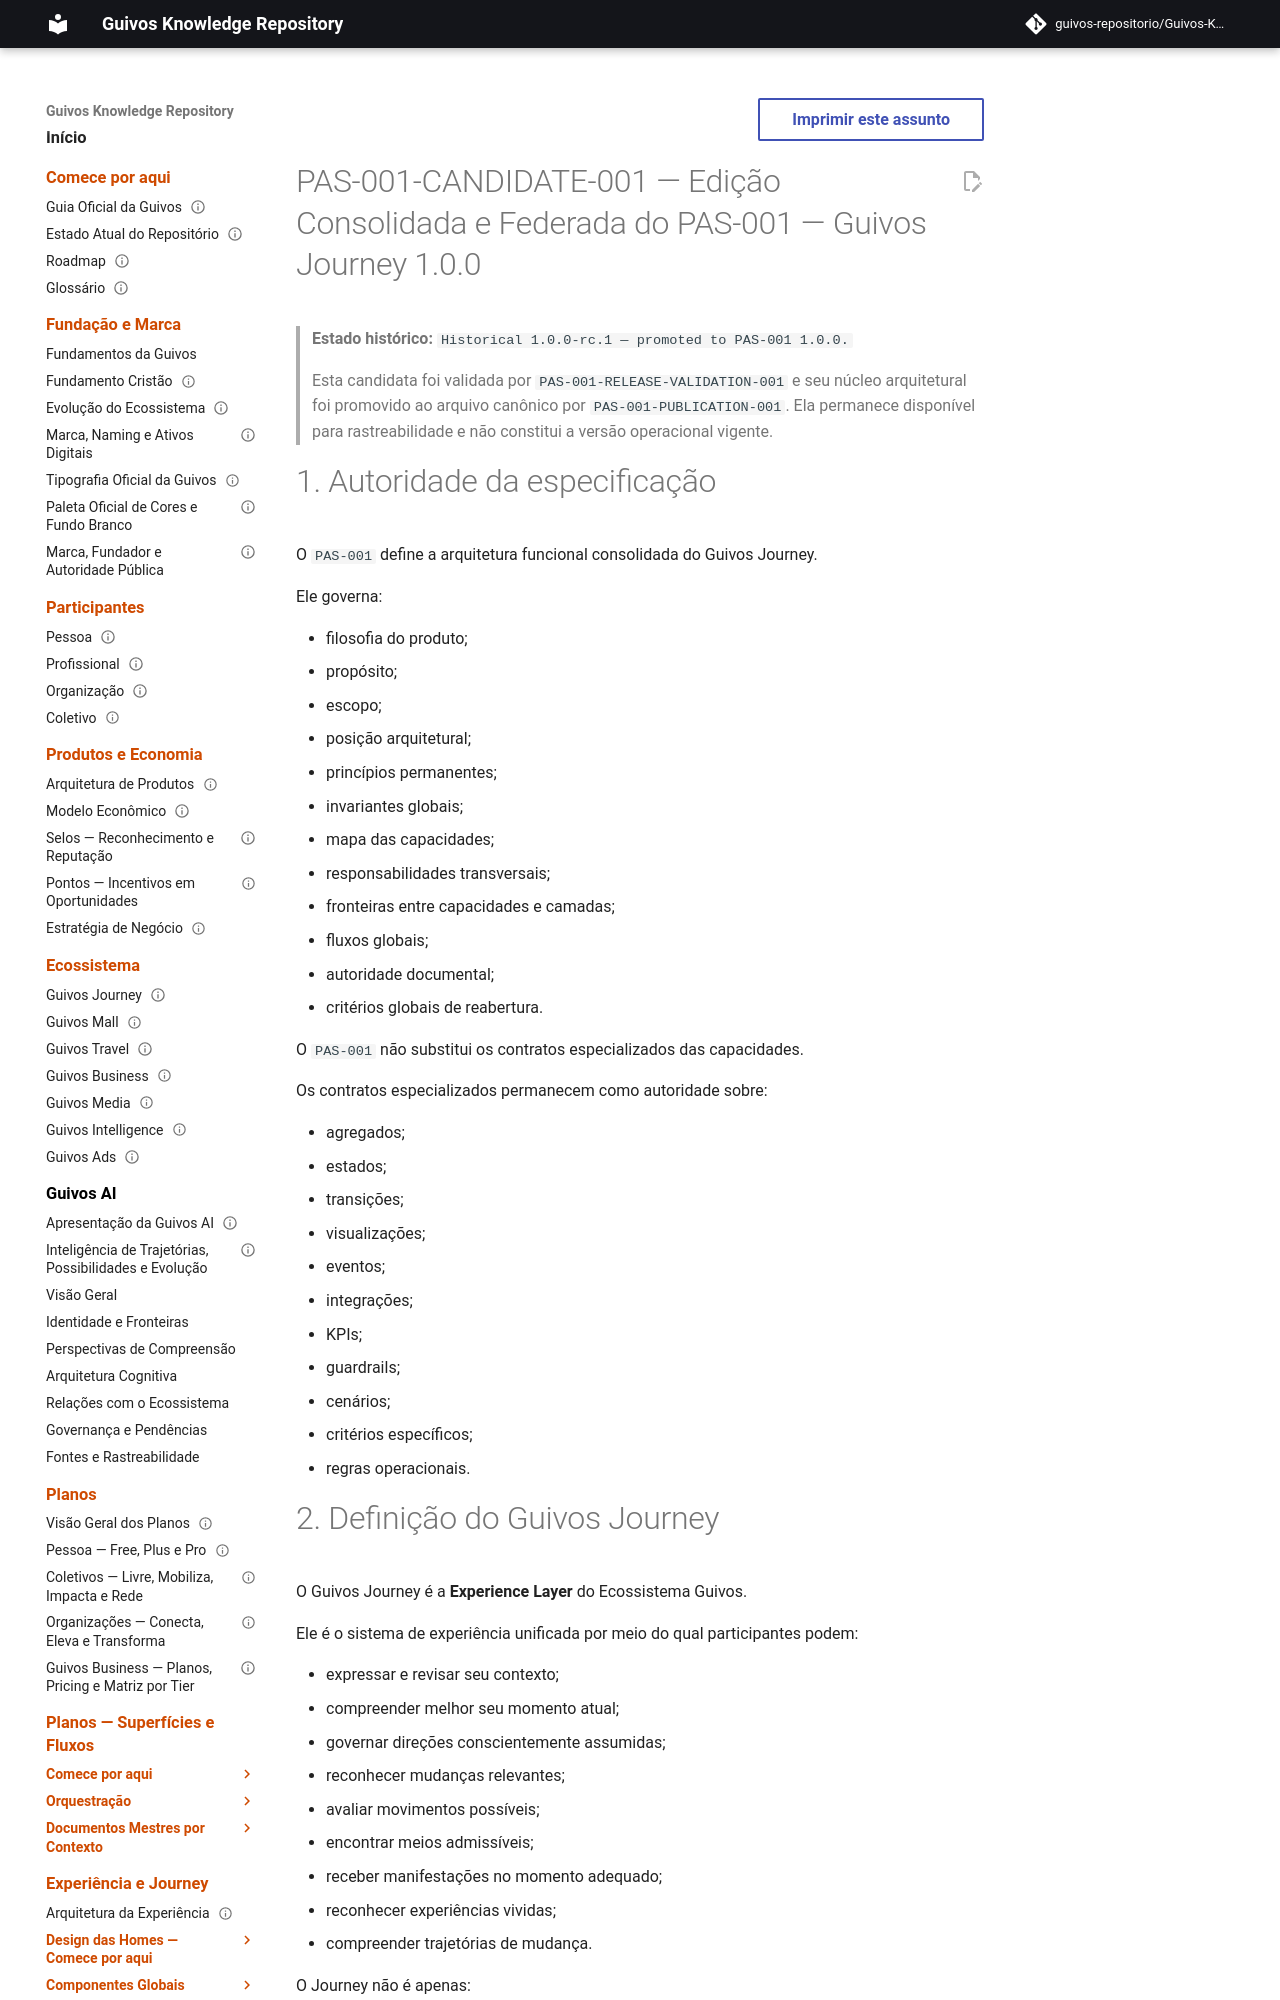

repository: guivos-repositorio/Guivos-Knowledge-Repository · page: product-architecture/pas-001-guivos-journey-1.0.0-candidate/index.html · generator: mkdocs

---
id: PAS-001-CANDIDATE-001
title: Edição Consolidada e Federada do PAS-001 — Guivos Journey 1.0.0
status: historical
version: 1.0.0-rc.1
owner: Guivos
last_updated: 2026-07-18
parent: PAS-001
normative: true
promoted_to: PAS-001
promoted_version: 1.0.0
promotion_record: PAS-001-PUBLICATION-001
related:
  - PAS-001
  - PAS-001-RECON-001
  - PAS-001-AUDIT-001
  - PAS-001-RELEASE-VALIDATION-001
  - PAS-001-PUBLICATION-001
  - GLPA-001
  - GIA-000
  - PAS-001-CC-CONTRACT-001
  - PAS-001-CV-CONTRACT-001
  - PAS-001-OBJ-CONTRACT-001
  - PAS-001-EV-CONTRACT-001
  - PAS-001-PP-CONTRACT-001
  - PAS-001-OA-CONTRACT-001
  - PAS-001-IC-CONTRACT-001
  - PAS-001-EXP-CONTRACT-001
  - PAS-001-EC-CONTRACT-001
---

# PAS-001-CANDIDATE-001 — Edição Consolidada e Federada do PAS-001 — Guivos Journey 1.0.0

> **Estado histórico:** `Historical 1.0.0-rc.1 — promoted to PAS-001 1.0.0.`
>
> Esta candidata foi validada por `PAS-001-RELEASE-VALIDATION-001` e seu núcleo arquitetural foi promovido ao arquivo canônico por `PAS-001-PUBLICATION-001`. Ela permanece disponível para rastreabilidade e não constitui a versão operacional vigente.

# 1. Autoridade da especificação

O `PAS-001` define a arquitetura funcional consolidada do Guivos Journey.

Ele governa:

- filosofia do produto;
- propósito;
- escopo;
- posição arquitetural;
- princípios permanentes;
- invariantes globais;
- mapa das capacidades;
- responsabilidades transversais;
- fronteiras entre capacidades e camadas;
- fluxos globais;
- autoridade documental;
- critérios globais de reabertura.

O `PAS-001` não substitui os contratos especializados das capacidades.

Os contratos especializados permanecem como autoridade sobre:

- agregados;
- estados;
- transições;
- visualizações;
- eventos;
- integrações;
- KPIs;
- guardrails;
- cenários;
- critérios específicos;
- regras operacionais.
